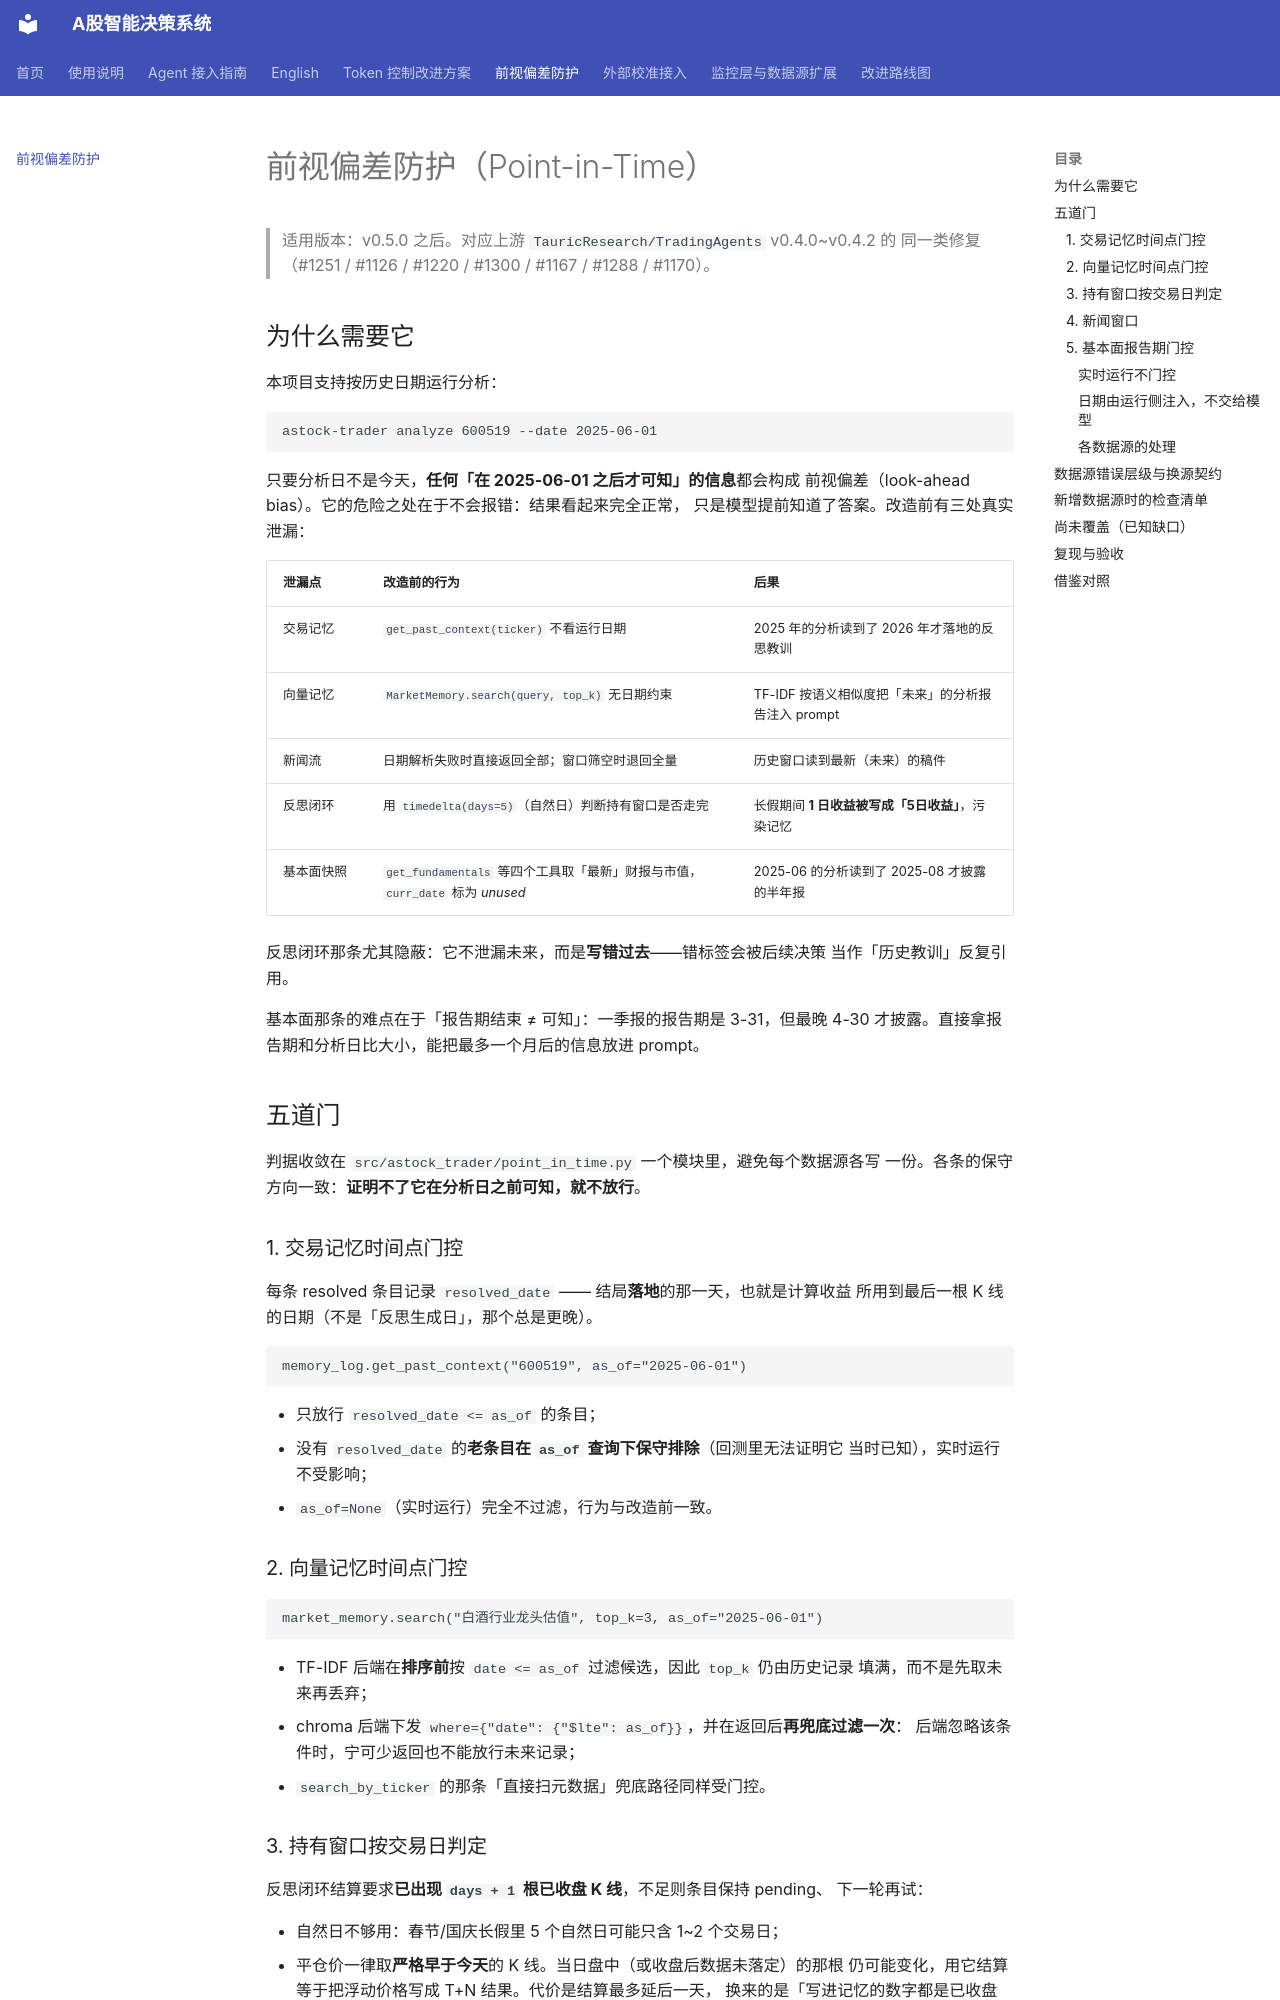

repository: 2033121/astock-trading-agents · page: 前视偏差防护/index.html · generator: mkdocs

# 前视偏差防护（Point-in-Time）

> 适用版本：v0.5.0 之后。对应上游 `TauricResearch/TradingAgents` v0.4.0~v0.4.2 的
> 同一类修复（#1251 / #1126 / #1220 / #1300 / #1167 / #1288 / #1170）。

## 为什么需要它

本项目支持按历史日期运行分析：

```bash
astock-trader analyze 600519 --date 2025-06-01
```

只要分析日不是今天，**任何「在 2025-06-01 之后才可知」的信息**都会构成
前视偏差（look-ahead bias）。它的危险之处在于不会报错：结果看起来完全正常，
只是模型提前知道了答案。改造前有三处真实泄漏：

| 泄漏点 | 改造前的行为 | 后果 |
|--------|--------------|------|
| 交易记忆 | `get_past_context(ticker)` 不看运行日期 | 2025 年的分析读到了 2026 年才落地的反思教训 |
| 向量记忆 | `MarketMemory.search(query, top_k)` 无日期约束 | TF-IDF 按语义相似度把「未来」的分析报告注入 prompt |
| 新闻流 | 日期解析失败时直接返回全部；窗口筛空时退回全量 | 历史窗口读到最新（未来）的稿件 |
| 反思闭环 | 用 `timedelta(days=5)`（自然日）判断持有窗口是否走完 | 长假期间 **1 日收益被写成「5日收益」**，污染记忆 |
| 基本面快照 | `get_fundamentals` 等四个工具取「最新」财报与市值，`curr_date` 标为 *unused* | 2025-06 的分析读到了 2025-08 才披露的半年报 |

反思闭环那条尤其隐蔽：它不泄漏未来，而是**写错过去**——错标签会被后续决策
当作「历史教训」反复引用。

基本面那条的难点在于「报告期结束 ≠ 可知」：一季报的报告期是 3-31，但最晚
4-30 才披露。直接拿报告期和分析日比大小，能把最多一个月后的信息放进 prompt。

## 五道门

判据收敛在 `src/astock_trader/point_in_time.py` 一个模块里，避免每个数据源各写
一份。各条的保守方向一致：**证明不了它在分析日之前可知，就不放行**。

### 1. 交易记忆时间点门控

每条 resolved 条目记录 `resolved_date` —— 结局**落地**的那一天，也就是计算收益
所用到最后一根 K 线的日期（不是「反思生成日」，那个总是更晚）。

```python
memory_log.get_past_context("600519", as_of="2025-06-01")
```

* 只放行 `resolved_date <= as_of` 的条目；
* 没有 `resolved_date` 的**老条目在 `as_of` 查询下保守排除**（回测里无法证明它
  当时已知），实时运行不受影响；
* `as_of=None`（实时运行）完全不过滤，行为与改造前一致。

### 2. 向量记忆时间点门控

```python
market_memory.search("白酒行业龙头估值", top_k=3, as_of="2025-06-01")
```

* TF-IDF 后端在**排序前**按 `date <= as_of` 过滤候选，因此 `top_k` 仍由历史记录
  填满，而不是先取未来再丢弃；
* chroma 后端下发 `where={"date": {"$lte": as_of}}`，并在返回后**再兜底过滤一次**：
  后端忽略该条件时，宁可少返回也不能放行未来记录；
* `search_by_ticker` 的那条「直接扫元数据」兜底路径同样受门控。

### 3. 持有窗口按交易日判定

反思闭环结算要求**已出现 `days + 1` 根已收盘 K 线**，不足则条目保持 pending、
下一轮再试：

* 自然日不够用：春节/国庆长假里 5 个自然日可能只含 1~2 个交易日；
* 平仓价一律取**严格早于今天**的 K 线。当日盘中（或收盘后数据未落定）的那根
  仍可能变化，用它结算等于把浮动价格写成 T+N 结果。代价是结算最多延后一天，
  换来的是「写进记忆的数字都是已收盘价」；
* 基准（沪深300）拉不到时，`alpha_return` 记为 `None`，文案写「超额未获取」——
  **不假装超额为 0**。
